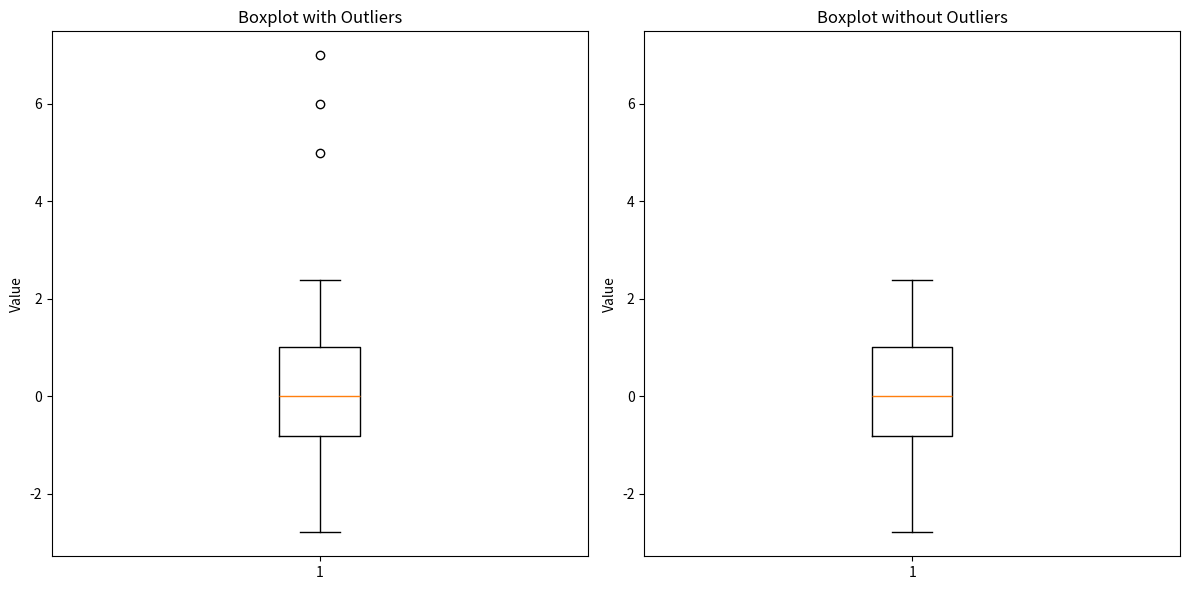

Here is the Python script that generated this plot:
import matplotlib.pyplot as plt
import numpy as np

np.random.seed(123)
data = np.random.normal(0, 1, 100)

# Introduce outliers
outliers = np.array([5, 6, 7])  # Add some outliers
data_with_outliers = np.concatenate([data, outliers])

# Create subplots
fig, axs = plt.subplots(1, 2, figsize=(12, 6))

# Boxplot with outliers
axs[0].boxplot(data_with_outliers)
axs[0].set_title('Boxplot with Outliers')
axs[0].set_ylabel('Value')

# Boxplot without outliers using empty string for flier properties
axs[1].boxplot(data_with_outliers, flierprops=dict(markeredgecolor='none', markerfacecolor='none', markersize=0))
axs[1].set_title('Boxplot without Outliers')
axs[1].set_ylabel('Value')

plt.tight_layout()
plt.show()
